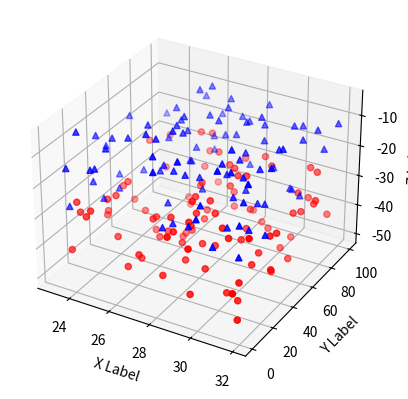

Write the Python code that produced this figure.
#!/usr/bin/env python
#-*- coding: utf-8 -*-

# http://www.agregationphysique.fr/FAQPython/build/html/graphiques.html


# import matplotlib.pyplot as plt
#
# plt.title("Danger de la vitesse") #titre du graph
# plt.plot([50,100,150,200], [1,2,3,4]) #axes des x et y
# plt.xlabel('Vitesse') #légende x
# plt.ylabel('Temps') #légende y
# plt.show()


#superposition courbes

# plt.plot([50,100,150,200], [1,2,3,4], "r--", linewidth=5, marker="*", label="trajet 1")
# plt.plot([50,100,150,200], [2,3,7,10], "bs")
# plt.plot([50,100,150,200], [2,7,9,10], "g^")
# plt.axis([80, 180, 1, 10]) #échelle des axes x et y
# plt.xlabel('Vitesse')
# plt.ylabel('Temps')
# plt.legend()
# plt.annotate('Limite', xy=(150, 7), xytext=(165, 5.5), #ajout flèche de taille couleur etc
# arrowprops={'facecolor':'black', 'shrink':0.05} )
# plt.show()

#Courbes possibles: - -- -. :
#Couleurs possibles: b g r c m y k w
#grossir les courbes linewidth=5
#ajout texte en indiquant coordonnées plt.text(150, 6.5, r'Danger')



###### graph 3D ######
# """
# tracé des vecteurs champs E et B pour une OemPPH
# """
#
# from __future__ import division
# from scipy import *
# from pylab import *
#
# import matplotlib as mpl
# from mpl_toolkits.mplot3d import Axes3D # librairie 3D
#
# # Type de l'onde
# E0y = 1
# E0z = 1
# phi = pi/2
# T = 125
#
# fig = figure()
# ax = fig.gca(projection='3d')
#
# x,y,z = array([]), array([]), array([])
#
# for i in range(301):
# 	x_fin=i
# 	y_fin=E0y * cos(2*pi*i/T)
# 	z_fin=E0z * cos(2*pi*i/T-phi)
# 	plot([i,x_fin], [0,y_fin], [0,z_fin],color='b')     # Champ E
#
# 	x = append(x,x_fin)
# 	y = append(y,y_fin)
# 	z = append(z,z_fin)
#
# plot(x, y, z,color='b',lw=2)    # Contour du Champ E (paramétrique 3D)
# show()

'''
==============
3D scatterplot
==============

Demonstration of a basic scatterplot in 3D.
'''

from mpl_toolkits.mplot3d import Axes3D
import matplotlib.pyplot as plt
import numpy as np


def randrange(n, vmin, vmax):
    '''
    Helper function to make an array of random numbers having shape (n, )
    with each number distributed Uniform(vmin, vmax).
    '''
    return (vmax - vmin)*np.random.rand(n) + vmin

fig = plt.figure()
ax = fig.add_subplot(111, projection='3d')

n = 100

# For each set of style and range settings, plot n random points in the box
# defined by x in [23, 32], y in [0, 100], z in [zlow, zhigh].
for c, m, zlow, zhigh in [('r', 'o', -50, -25), ('b', '^', -30, -5)]:
    xs = randrange(n, 23, 32)
    ys = randrange(n, 0, 100)
    zs = randrange(n, zlow, zhigh)
    ax.scatter(xs, ys, zs, c=c, marker=m)

ax.set_xlabel('X Label')
ax.set_ylabel('Y Label')
ax.set_zlabel('Z Label')

plt.show()
